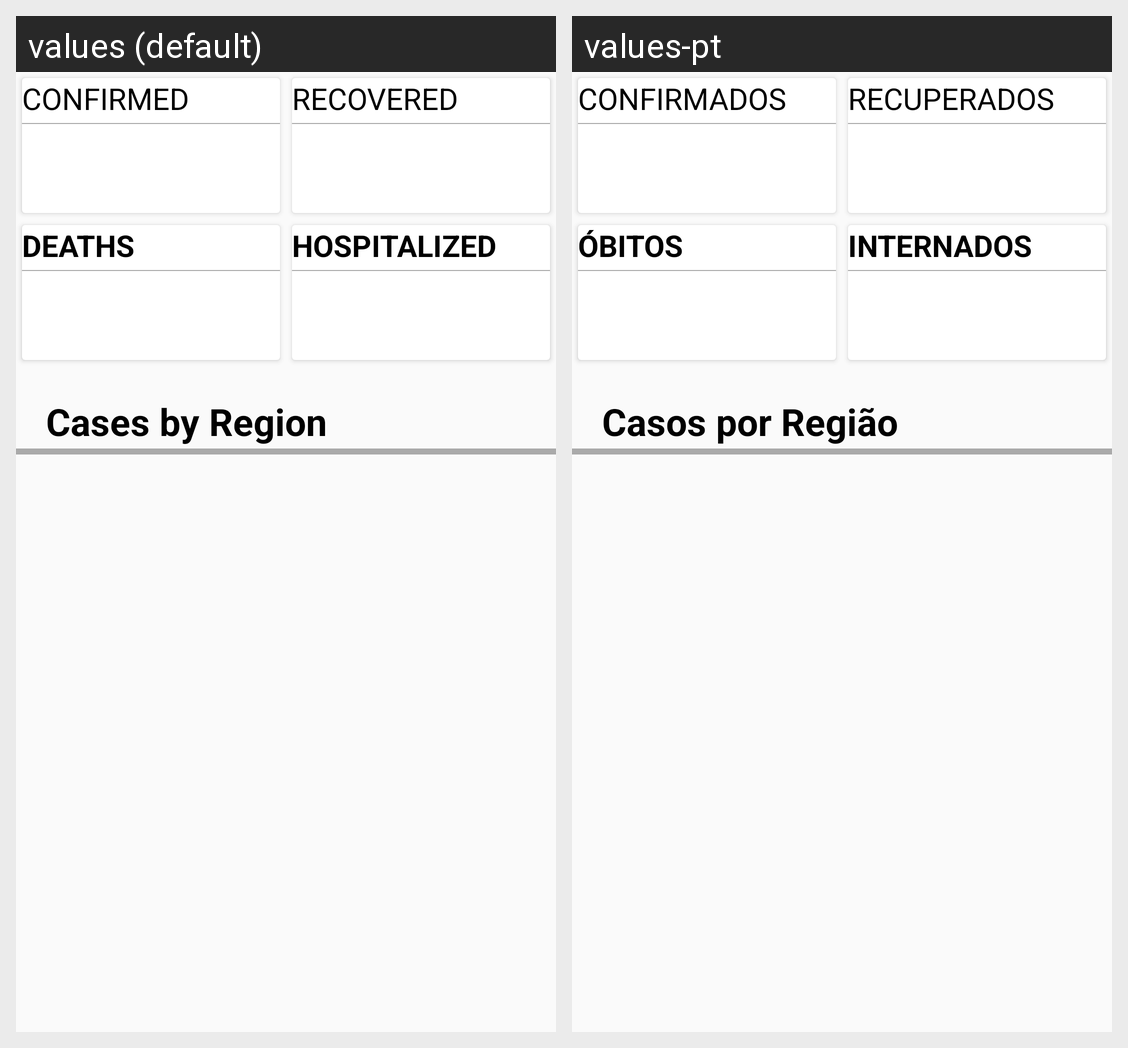

Locale-by-locale string values for the Android screen shown in this grid:
Android screen res/layout/activity_dashboard.xml rendered under 2 locales, left to right: values (default), values-pt. Device: Nexus 5 (rendered at 1080×1920; each locale shown at half size, 540×960, under a caption strip naming it); theme Theme.AppCompat.Light.NoActionBar.
Strings drawn on this screen, with the default value and each locale's value (text and hints the layout hard-codes, and strings that could not be matched under every locale, appear in the picture but are not listed):

confirmados
  values: CONFIRMED
  values-pt: CONFIRMADOS

recuperados
  values: RECOVERED
  values-pt: RECUPERADOS

mortes
  values: DEATHS
  values-pt: ÓBITOS

internados
  values: HOSPITALIZED
  values-pt: INTERNADOS

casosRegiao
  values: Cases by Region
  values-pt: Casos por Região
